The GitHub repository Max-Highsmith/TerrainClassifier contains a labelled image folder "BirdTerrainData" with 3 categories: land, mixed terrain, water. Examples follow, each with its label.

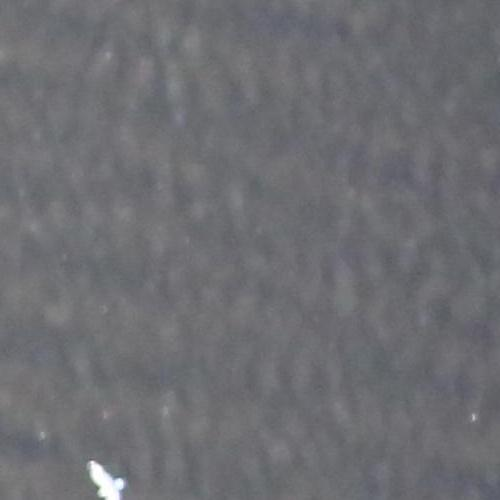
Label: water

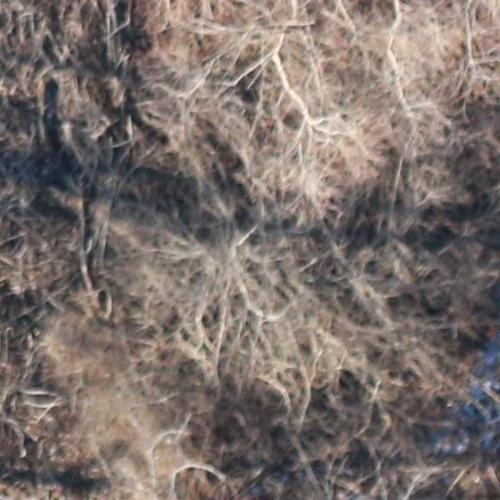
Label: land

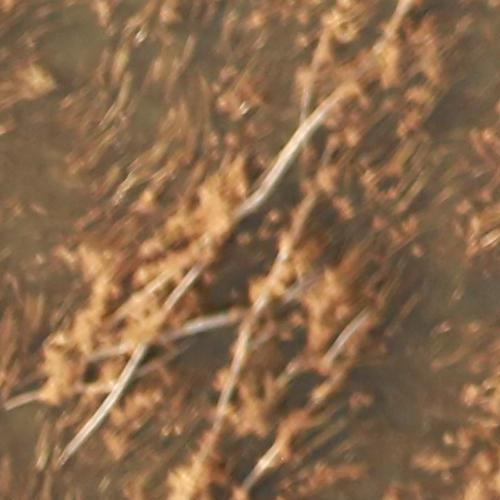
Label: land

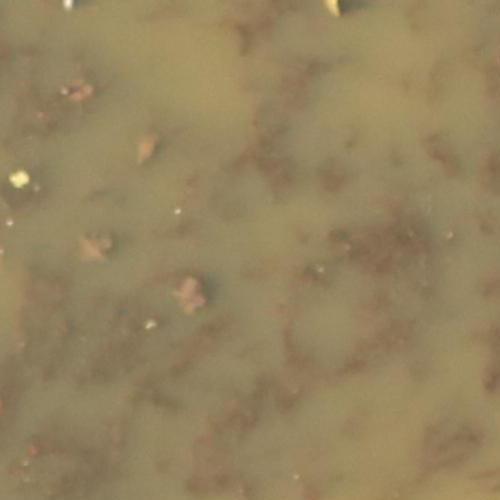
Label: mixed terrain

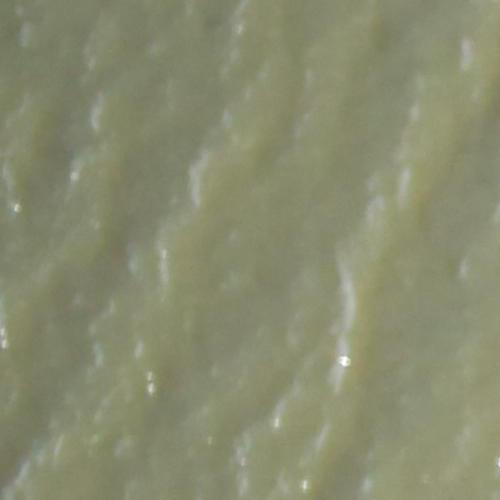
Label: water

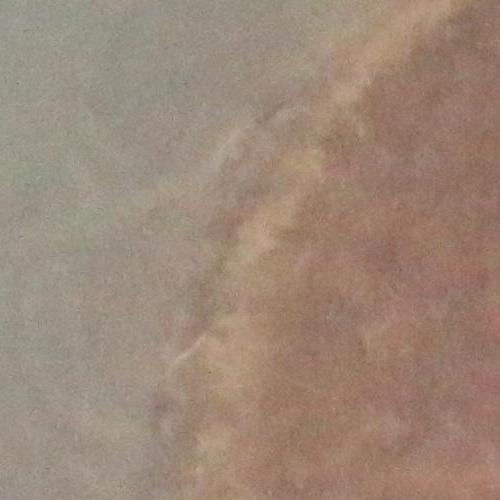
Label: mixed terrain
